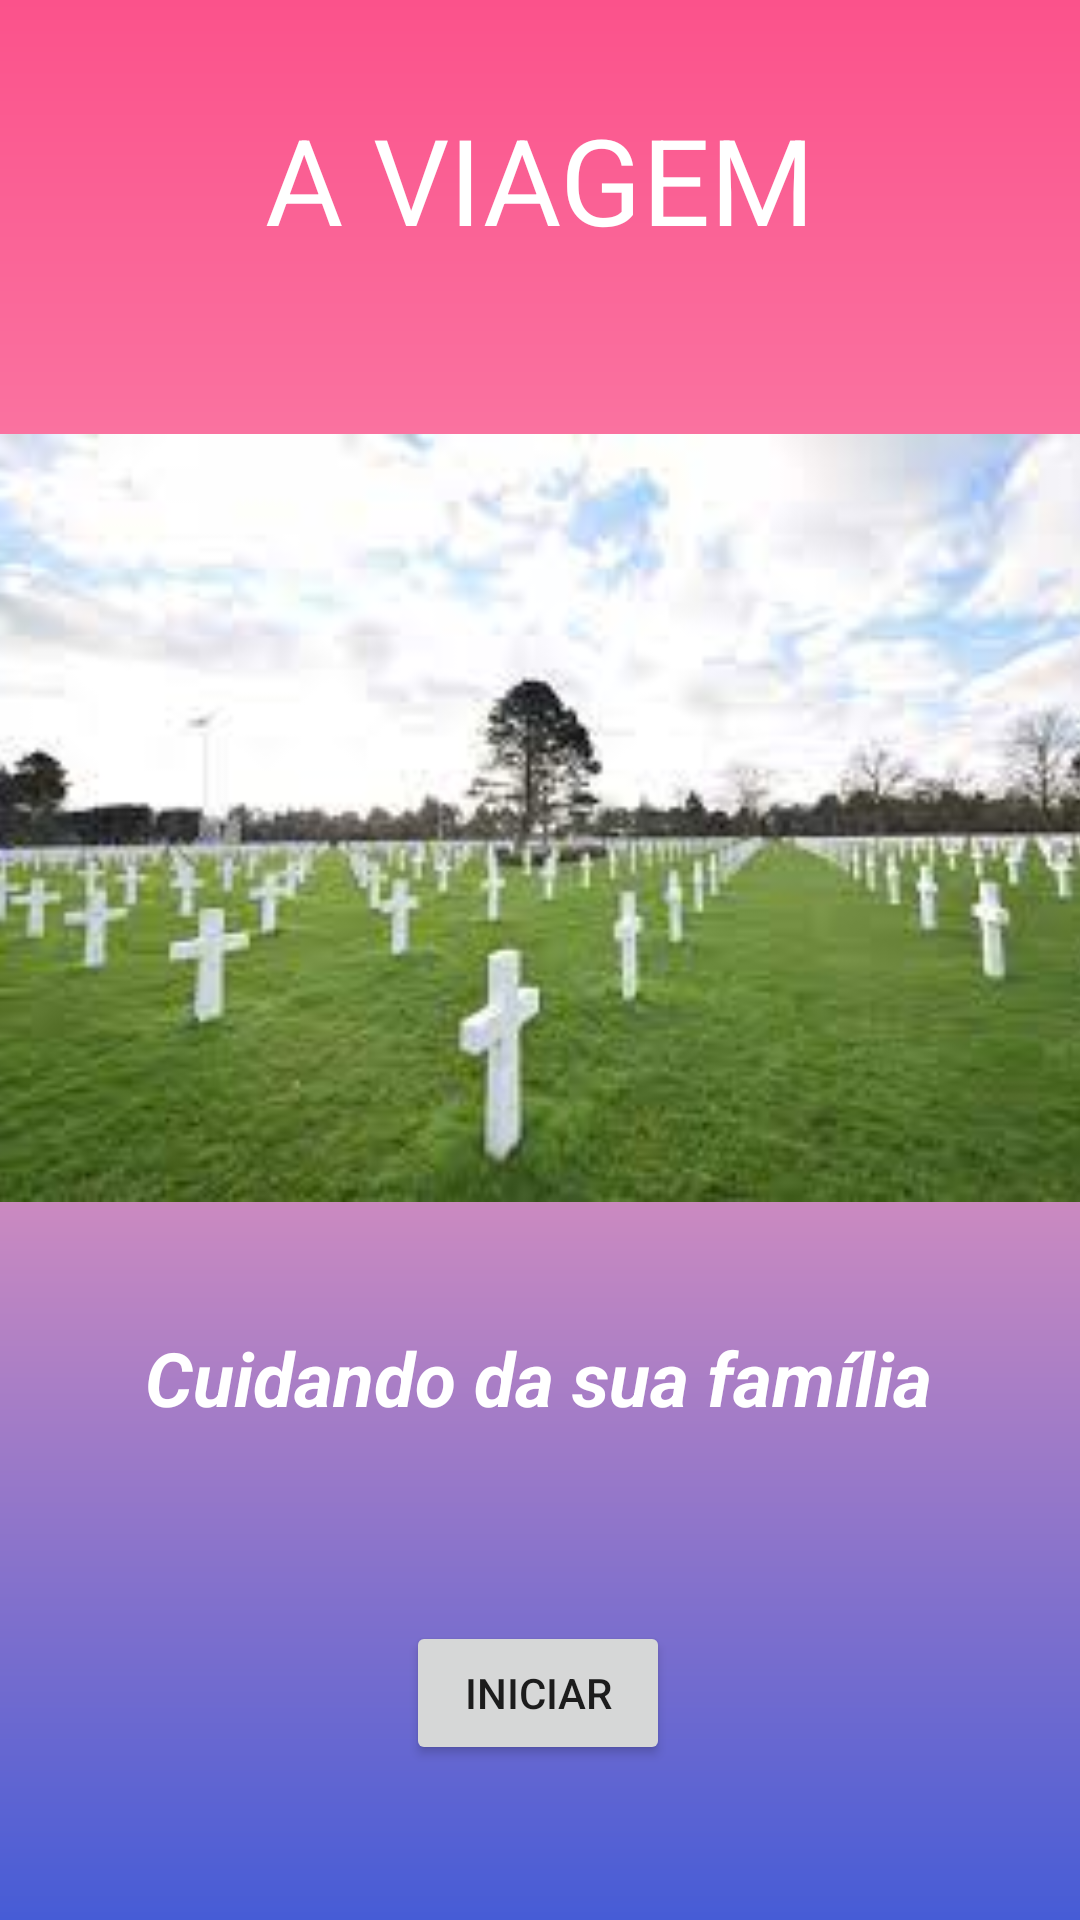

Layout XML and referenced resources for this Android screen:
<!-- AndroidManifest.xml: application theme Theme.AviagemApp -->
<!-- res/layout/activity_main.xml -->
<?xml version="1.0" encoding="utf-8"?>
<androidx.constraintlayout.widget.ConstraintLayout xmlns:android="http://schemas.android.com/apk/res/android"
    xmlns:app="http://schemas.android.com/apk/res-auto"
    xmlns:tools="http://schemas.android.com/tools"
    android:layout_width="match_parent"
    android:layout_height="match_parent"
    android:background="@drawable/background"
    android:onClick="inicio"
    tools:context=".MainActivity">

    <TextView
        android:id="@+id/textView"
        android:layout_width="wrap_content"
        android:layout_height="wrap_content"
        android:text="A VIAGEM"
        android:textAlignment="center"
        android:textColor="#FFFFFF"
        android:textSize="40sp"
        app:layout_constraintBottom_toBottomOf="parent"
        app:layout_constraintEnd_toEndOf="parent"
        app:layout_constraintStart_toStartOf="parent"
        app:layout_constraintTop_toTopOf="parent"
        app:layout_constraintVertical_bias="0.056" />

    <Button
        android:id="@+id/button"
        android:layout_width="wrap_content"
        android:layout_height="wrap_content"
        android:onClick="inicio"
        android:text="INICIAR"
        app:layout_constraintBottom_toBottomOf="parent"
        app:layout_constraintEnd_toEndOf="parent"
        app:layout_constraintHorizontal_bias="0.498"
        app:layout_constraintStart_toStartOf="parent"
        app:layout_constraintTop_toTopOf="parent"
        app:layout_constraintVertical_bias="0.913" />

    <ImageView
        android:id="@+id/imageView"
        android:layout_width="404dp"
        android:layout_height="256dp"
        app:layout_constraintBottom_toBottomOf="parent"
        app:layout_constraintEnd_toEndOf="parent"
        app:layout_constraintHorizontal_bias="0.507"
        app:layout_constraintStart_toStartOf="parent"
        app:layout_constraintTop_toTopOf="parent"
        app:layout_constraintVertical_bias="0.377"
        app:srcCompat="@drawable/cemiterio" />

    <TextView
        android:id="@+id/textView2"
        android:layout_width="382dp"
        android:layout_height="67dp"
        android:text="Cuidando da sua família"
        android:textAlignment="center"
        android:textColor="#FFFFFF"
        android:textSize="25sp"
        android:textStyle="bold|italic"
        app:layout_constraintBottom_toBottomOf="parent"
        app:layout_constraintEnd_toEndOf="parent"
        app:layout_constraintHorizontal_bias="0.551"
        app:layout_constraintStart_toStartOf="parent"
        app:layout_constraintTop_toTopOf="parent"
        app:layout_constraintVertical_bias="0.772" />

</androidx.constraintlayout.widget.ConstraintLayout>
<!-- resources referenced by this layout -->
<resources>
  <!-- drawable background (drawable) -->
  <?xml version="1.0" encoding="utf-8"?>
  <shape xmlns:android="http://schemas.android.com/apk/res/android">
  
      <gradient
          android:startColor="@color/c1"
          android:centerColor="@color/c3"
          android:endColor="@color/c2"
          android:angle="90"/>
  
  
  
  </shape>
  <!-- drawable cemiterio: jpeg bitmap (drawable-v24, 7594 bytes) -->
  <style name="Theme.AviagemApp" parent="Theme.MaterialComponents.DayNight.DarkActionBar">
          
          <item name="colorPrimary">@color/purple_500</item>
          <item name="colorPrimaryVariant">@color/purple_700</item>
          <item name="colorOnPrimary">@color/white</item>
          
          <item name="colorSecondary">@color/teal_200</item>
          <item name="colorSecondaryVariant">@color/teal_700</item>
          <item name="colorOnSecondary">@color/black</item>
          
          <item name="android:statusBarColor" tools:targetApi="l">?attr/colorPrimaryVariant</item>
          
      </style>
  <color name="c1">#465CD6</color>
  <color name="c3">#F899B9</color>
  <color name="c2">#FB528B</color>
  <color name="purple_500">#FF6200EE</color>
  <color name="purple_700">#FF3700B3</color>
  <color name="white">#FFFFFFFF</color>
  <color name="teal_200">#FF03DAC5</color>
  <color name="teal_700">#FF018786</color>
  <color name="black">#FF000000</color>
</resources>
